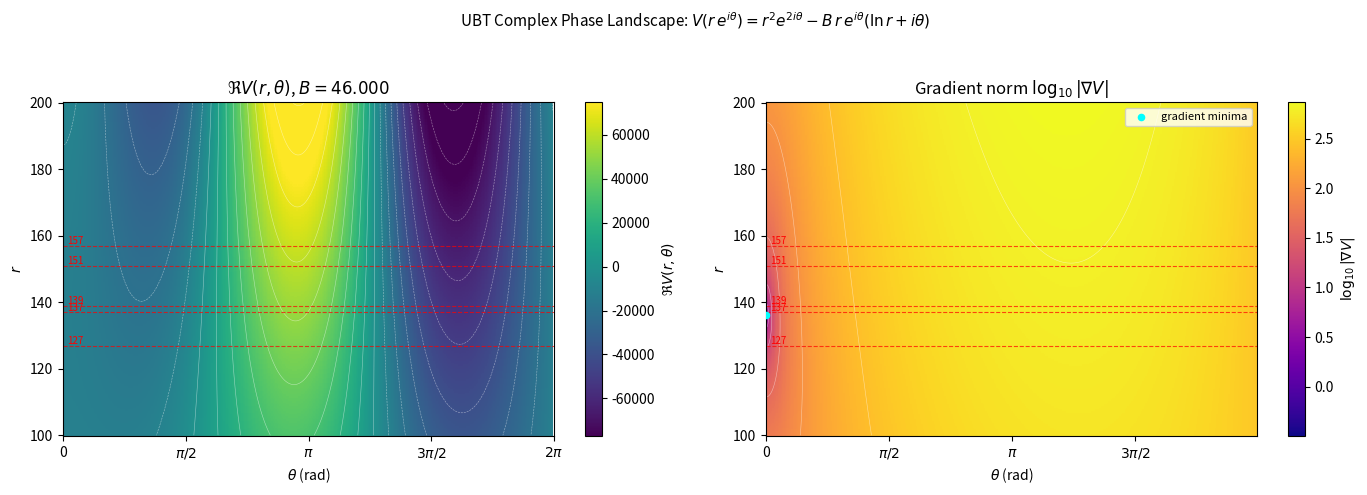
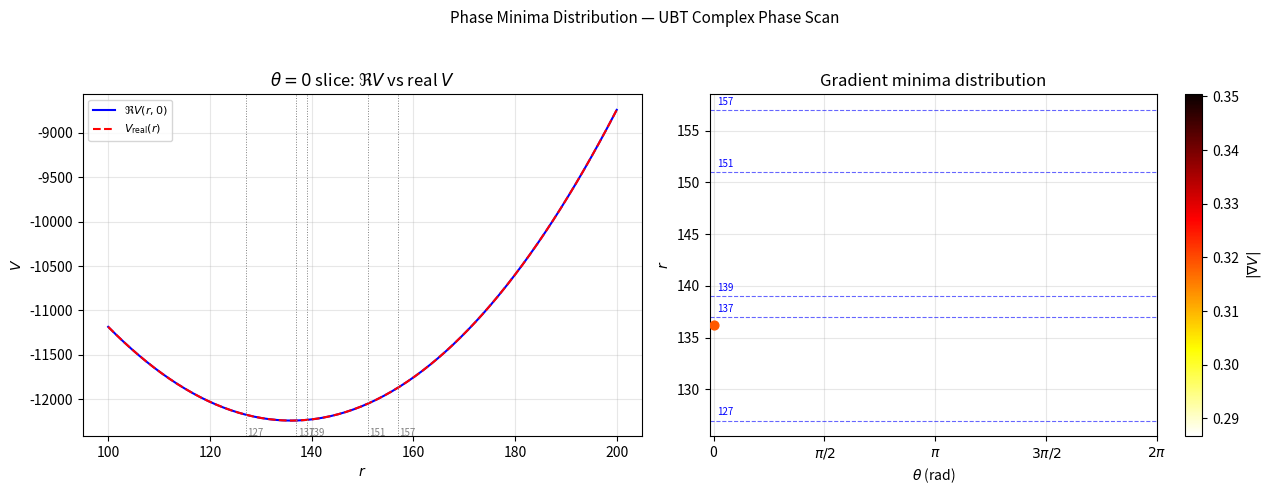

Python code for these plots, in order:
# Copyright (c) 2026 Ing. David Jaroš
# Licensed under the MIT License
# See LICENSE file in the repository root for full license text
"""
complex_phase_scan.py
=====================
Numerical scan of the UBT effective potential extended to the complex domain.

Theory:
  V(q) = q^2 - B*q*ln(q),  q = r * exp(i*theta)

  Re(V) = r^2*cos(2*theta) - B*r*(ln(r)*cos(theta) - theta*sin(theta))
  Im(V) = r^2*sin(2*theta) - B*r*(ln(r)*sin(theta) + theta*cos(theta))

  B(p) = (p+1)/3  for prime p

  Stable primes (real domain): {2, 127, 137, 139, 151, 157}

Stationarity conditions (dV/dr = dV/dtheta = 0):
  (A)  2*r*cos(theta) = B*(ln(r) + 1)
  (B)  2*r*sin(theta) = B*theta

Sweep:
  r     in [100, 200]  (100 points)
  theta in [0, 2*pi]   (360 points)

Outputs:
  plots/complex_phase_landscape.png    -- 2-D heatmap of Re(V) and gradient norm
  plots/phase_minima_distribution.png  -- locations of gradient minima
  stdout: summary of stable (r, theta) points

Usage:
    python src/ubt_theta_lab/complex_phase_scan.py
    python src/ubt_theta_lab/complex_phase_scan.py --output-dir /path/to/plots
"""

from __future__ import annotations

import argparse
import math
import sys
from pathlib import Path
from typing import List, Tuple


# ---------------------------------------------------------------------------
# Core potential functions
# ---------------------------------------------------------------------------

def V_real(q: float, B: float) -> float:
    """Real-domain effective potential V(q) = q^2 - B*q*ln(q)."""
    if q <= 0:
        return float("inf")
    return q * q - B * q * math.log(q)


def V_complex(r: float, theta: float, B: float) -> complex:
    """
    Complex extension V(r*exp(i*theta)).

    Returns the full complex value of V.
    """
    if r <= 0:
        return complex(float("nan"), float("nan"))
    ln_r = math.log(r)
    cos_t = math.cos(theta)
    sin_t = math.sin(theta)
    cos_2t = math.cos(2 * theta)
    sin_2t = math.sin(2 * theta)

    re_part = r * r * cos_2t - B * r * (ln_r * cos_t - theta * sin_t)
    im_part = r * r * sin_2t - B * r * (ln_r * sin_t + theta * cos_t)
    return complex(re_part, im_part)


def gradient_norm(r: float, theta: float, B: float) -> float:
    """
    Norm of the complex gradient of V at (r, theta).

    The gradient is proportional to:
        G = 2*r*exp(i*theta) - B*(ln(r) + 1 + i*theta)
    Both dV/dr and dV/dtheta vanish iff G = 0.
    """
    if r <= 0:
        return float("inf")
    ln_r = math.log(r)
    g_re = 2 * r * math.cos(theta) - B * (ln_r + 1)
    g_im = 2 * r * math.sin(theta) - B * theta
    return math.hypot(g_re, g_im)


def B_of_prime(p: int) -> float:
    """Return B = (p+1)/3 for a given prime p."""
    return (p + 1) / 3


# ---------------------------------------------------------------------------
# Prime utilities
# ---------------------------------------------------------------------------

def sieve_primes(limit: int) -> List[int]:
    """Sieve of Eratosthenes."""
    if limit < 2:
        return []
    is_prime = bytearray([1]) * (limit + 1)
    is_prime[0] = is_prime[1] = 0
    for i in range(2, int(limit ** 0.5) + 1):
        if is_prime[i]:
            is_prime[i * i :: i] = bytearray(len(is_prime[i * i :: i]))
    return [i for i in range(2, limit + 1) if is_prime[i]]


STABLE_PRIMES = [2, 127, 137, 139, 151, 157]
PRIMES_200 = [p for p in sieve_primes(200) if 100 <= p <= 200]


# ---------------------------------------------------------------------------
# Grid scan
# ---------------------------------------------------------------------------

def build_grid(
    r_min: float = 100.0,
    r_max: float = 200.0,
    n_r: int = 200,
    n_theta: int = 360,
    B: float = 46.0,
) -> Tuple:
    """
    Compute Re(V), Im(V), and gradient norm on a (r, theta) grid.

    Returns
    -------
    r_vals    : list of r values
    t_vals    : list of theta values
    re_grid   : 2-D array (n_r x n_theta) of Re(V)
    im_grid   : 2-D array (n_r x n_theta) of Im(V)
    grad_grid : 2-D array (n_r x n_theta) of gradient norm
    """
    import numpy as np

    r_vals = np.linspace(r_min, r_max, n_r)
    t_vals = np.linspace(0, 2 * math.pi, n_theta, endpoint=False)

    re_grid = np.empty((n_r, n_theta))
    im_grid = np.empty((n_r, n_theta))
    grad_grid = np.empty((n_r, n_theta))

    for i, r in enumerate(r_vals):
        ln_r = math.log(r)
        for j, theta in enumerate(t_vals):
            cos_t = math.cos(theta)
            sin_t = math.sin(theta)
            re_grid[i, j] = (r * r * math.cos(2 * theta)
                             - B * r * (ln_r * cos_t - theta * sin_t))
            im_grid[i, j] = (r * r * math.sin(2 * theta)
                             - B * r * (ln_r * sin_t + theta * cos_t))
            g_re = 2 * r * cos_t - B * (ln_r + 1)
            g_im = 2 * r * sin_t - B * theta
            grad_grid[i, j] = math.hypot(g_re, g_im)

    return r_vals, t_vals, re_grid, im_grid, grad_grid


# ---------------------------------------------------------------------------
# Local-minimum finder in the gradient-norm landscape
# ---------------------------------------------------------------------------

def find_gradient_minima(
    r_vals, t_vals, grad_grid, threshold: float = 5.0
) -> List[dict]:
    """
    Identify grid cells where the gradient norm is below `threshold`.

    Returns a list of dicts with keys: r, theta, grad_norm.
    """
    import numpy as np

    minima = []
    n_r, n_theta = grad_grid.shape
    for i in range(n_r):
        for j in range(n_theta):
            g = grad_grid[i, j]
            if g < threshold:
                # Check local minimum in 8-neighbourhood
                i_lo, i_hi = max(0, i - 1), min(n_r - 1, i + 1)
                j_lo, j_hi = max(0, j - 1), min(n_theta - 1, j + 1)
                neighbourhood = grad_grid[i_lo:i_hi + 1, j_lo:j_hi + 1]
                if g <= neighbourhood.min():
                    minima.append({
                        "r": float(r_vals[i]),
                        "theta": float(t_vals[j]),
                        "grad_norm": g,
                    })
    return minima


# ---------------------------------------------------------------------------
# Stationarity condition residual check (for validation)
# ---------------------------------------------------------------------------

def stationary_residual(r: float, theta: float, B: float) -> float:
    """
    Returns |G|^2 where G = 2r*exp(i*theta) - B*(ln(r)+1+i*theta).
    Zero iff (r, theta) is a stationary point.
    """
    return gradient_norm(r, theta, B) ** 2


# ---------------------------------------------------------------------------
# Plotting
# ---------------------------------------------------------------------------

def make_plots(
    r_vals, t_vals, re_grid, im_grid, grad_grid,
    minima: List[dict],
    B: float,
    output_dir: Path,
) -> None:
    """Generate and save the two required plots."""
    try:
        import numpy as np
        import matplotlib
        matplotlib.use("Agg")
        import matplotlib.pyplot as plt
    except ImportError:
        print("[WARNING] matplotlib not available; skipping plots.", file=sys.stderr)
        return

    output_dir.mkdir(parents=True, exist_ok=True)

    T, R = np.meshgrid(t_vals, r_vals)

    # ── Plot 1: Re(V) heatmap + gradient-norm contour ──────────────────────
    fig, axes = plt.subplots(1, 2, figsize=(14, 5))

    vmin_re = float(np.percentile(re_grid, 2))
    vmax_re = float(np.percentile(re_grid, 98))

    ax = axes[0]
    im = ax.pcolormesh(T, R, re_grid, cmap="viridis",
                       vmin=vmin_re, vmax=vmax_re, shading="auto")
    ax.contour(T, R, re_grid, levels=20, colors="white", linewidths=0.4, alpha=0.5)
    plt.colorbar(im, ax=ax, label=r"$\Re V(r,\theta)$")
    ax.set_xlabel(r"$\theta$ (rad)")
    ax.set_ylabel(r"$r$")
    ax.set_title(rf"$\Re V(r,\theta)$, $B={B:.3f}$")
    ax.set_xticks([0, math.pi / 2, math.pi, 3 * math.pi / 2, 2 * math.pi])
    ax.set_xticklabels(["0", r"$\pi/2$", r"$\pi$", r"$3\pi/2$", r"$2\pi$"])

    ax2 = axes[1]
    log_grad = np.log10(grad_grid + 1e-10)
    im2 = ax2.pcolormesh(T, R, log_grad, cmap="plasma", shading="auto")
    ax2.contour(T, R, log_grad, levels=10, colors="white", linewidths=0.4, alpha=0.5)
    plt.colorbar(im2, ax=ax2, label=r"$\log_{10}|\nabla V|$")
    ax2.set_xlabel(r"$\theta$ (rad)")
    ax2.set_ylabel(r"$r$")
    ax2.set_title(r"Gradient norm $\log_{10}|\nabla V|$")
    ax2.set_xticks([0, math.pi / 2, math.pi, 3 * math.pi / 2, 2 * math.pi])
    ax2.set_xticklabels(["0", r"$\pi/2$", r"$\pi$", r"$3\pi/2$", r"$2\pi$"])

    # Mark stable primes on real axis
    for p in STABLE_PRIMES:
        if r_vals[0] <= p <= r_vals[-1]:
            for ax_ in axes:
                ax_.axhline(p, color="red", linewidth=0.8, linestyle="--", alpha=0.7)
                ax_.text(0.05, p + 0.5, str(p), color="red", fontsize=7)

    # Mark gradient minima
    if minima:
        m_theta = [m["theta"] for m in minima]
        m_r = [m["r"] for m in minima]
        axes[1].scatter(m_theta, m_r, c="cyan", s=20, zorder=5,
                        label="gradient minima")
        axes[1].legend(fontsize=8)

    fig.suptitle(
        rf"UBT Complex Phase Landscape: $V(r\,e^{{i\theta}}) = r^2 e^{{2i\theta}}"
        rf" - B\,r\,e^{{i\theta}}(\ln r + i\theta)$",
        fontsize=11,
    )
    fig.tight_layout(rect=[0, 0, 1, 0.95])
    path1 = output_dir / "complex_phase_landscape.png"
    fig.savefig(path1, dpi=150)
    plt.close(fig)
    print(f"[INFO] Saved {path1}")

    # ── Plot 2: Phase-minima distribution ──────────────────────────────────
    fig2, axes2 = plt.subplots(1, 2, figsize=(13, 5))

    # Left: Re(V) slice at theta=0 vs r, comparing real-domain V
    ax3 = axes2[0]
    r_arr = np.array(r_vals)
    re_slice_theta0 = re_grid[:, 0]
    real_V = r_arr ** 2 - B * r_arr * np.log(r_arr)
    ax3.plot(r_arr, re_slice_theta0, "b-", label=r"$\Re V(r, 0)$")
    ax3.plot(r_arr, real_V, "r--", linewidth=1.5, label=r"$V_{\rm real}(r)$")
    for p in STABLE_PRIMES:
        if r_vals[0] <= p <= r_vals[-1]:
            ax3.axvline(p, color="gray", linewidth=0.7, linestyle=":")
            ax3.text(p + 0.3, ax3.get_ylim()[0] if ax3.get_ylim()[0] > -1e5 else 0,
                     str(p), fontsize=7, color="gray")
    ax3.set_xlabel(r"$r$")
    ax3.set_ylabel(r"$V$")
    ax3.set_title(r"$\theta = 0$ slice: $\Re V$ vs real $V$")
    ax3.legend(fontsize=8)
    ax3.grid(True, alpha=0.3)

    # Right: scatter of gradient minima
    ax4 = axes2[1]
    if minima:
        m_r_arr = [m["r"] for m in minima]
        m_t_arr = [m["theta"] for m in minima]
        m_g_arr = [m["grad_norm"] for m in minima]
        sc = ax4.scatter(m_t_arr, m_r_arr, c=m_g_arr, cmap="hot_r",
                         s=40, zorder=5)
        plt.colorbar(sc, ax=ax4, label=r"$|\nabla V|$")
    for p in STABLE_PRIMES:
        if r_vals[0] <= p <= r_vals[-1]:
            ax4.axhline(p, color="blue", linewidth=0.8, linestyle="--", alpha=0.6)
            ax4.text(0.05, p + 0.5, str(p), color="blue", fontsize=7)
    ax4.set_xlabel(r"$\theta$ (rad)")
    ax4.set_ylabel(r"$r$")
    ax4.set_title("Gradient minima distribution")
    ax4.set_xticks([0, math.pi / 2, math.pi, 3 * math.pi / 2, 2 * math.pi])
    ax4.set_xticklabels(["0", r"$\pi/2$", r"$\pi$", r"$3\pi/2$", r"$2\pi$"])
    ax4.grid(True, alpha=0.3)

    fig2.suptitle("Phase Minima Distribution — UBT Complex Phase Scan", fontsize=11)
    fig2.tight_layout(rect=[0, 0, 1, 0.95])
    path2 = output_dir / "phase_minima_distribution.png"
    fig2.savefig(path2, dpi=150)
    plt.close(fig2)
    print(f"[INFO] Saved {path2}")


# ---------------------------------------------------------------------------
# Main scan loop
# ---------------------------------------------------------------------------

def run_scan(
    r_min: float = 100.0,
    r_max: float = 200.0,
    n_r: int = 200,
    n_theta: int = 360,
    B: float = 46.0,
    grad_threshold: float = 5.0,
    output_dir: Path = Path("plots"),
    verbose: bool = True,
) -> List[dict]:
    """
    Run the full complex phase scan and return list of near-stationary points.
    """
    if verbose:
        print(f"[INFO] Scanning r in [{r_min}, {r_max}] ({n_r} pts), "
              f"theta in [0, 2pi] ({n_theta} pts), B={B:.4f}")

    r_vals, t_vals, re_grid, im_grid, grad_grid = build_grid(
        r_min, r_max, n_r, n_theta, B
    )

    minima = find_gradient_minima(r_vals, t_vals, grad_grid, threshold=grad_threshold)

    if verbose:
        print(f"[INFO] Found {len(minima)} near-stationary points "
              f"(|grad| < {grad_threshold})")

    # Separate into real-axis (|theta| < 0.05 or |theta - 2pi| < 0.05) and off-axis
    real_axis = [m for m in minima
                 if m["theta"] < 0.05 or abs(m["theta"] - 2 * math.pi) < 0.05]
    off_axis = [m for m in minima
                if not (m["theta"] < 0.05 or abs(m["theta"] - 2 * math.pi) < 0.05)]

    if verbose:
        print(f"[INFO]   on real axis (theta ~ 0):  {len(real_axis)} points")
        print(f"[INFO]   off-axis (theta != 0):     {len(off_axis)} points")
        if real_axis:
            print("\nReal-axis stationary points (r, theta, |grad|):")
            for m in sorted(real_axis, key=lambda x: x["r"]):
                print(f"  r={m['r']:7.2f}  theta={m['theta']:.4f}  |grad|={m['grad_norm']:.4e}")
        if off_axis:
            print("\nOFF-AXIS stationary points (r, theta, |grad|):")
            for m in sorted(off_axis, key=lambda x: x["grad_norm"]):
                print(f"  r={m['r']:7.2f}  theta={m['theta']:.4f}  |grad|={m['grad_norm']:.4e}")
        else:
            print("\n[RESULT] No off-axis stationary points found in scan range.")

    make_plots(r_vals, t_vals, re_grid, im_grid, grad_grid, minima, B, output_dir)
    return minima


# ---------------------------------------------------------------------------
# Per-prime stability check
# ---------------------------------------------------------------------------

def check_prime_sectors(
    primes: List[int] = STABLE_PRIMES,
    n_r: int = 200,
    n_theta: int = 360,
    grad_threshold: float = 5.0,
    output_dir: Path = Path("plots"),
    verbose: bool = True,
) -> dict:
    """
    For each stable prime p, use B = B(p) and scan r in [p-30, p+30].
    Report how many sectors (distinct theta basins) contain near-stationary points.
    """
    results = {}
    for p in primes:
        if p < 10:
            continue  # skip p=2 (too small for log analysis)
        B = B_of_prime(p)
        r_lo = max(2.0, p - 30)
        r_hi = p + 30
        r_vals, t_vals, _, _, grad_grid = build_grid(
            r_lo, r_hi, n_r, n_theta, B
        )
        mins = find_gradient_minima(r_vals, t_vals, grad_grid, threshold=grad_threshold)
        off = [m for m in mins
               if not (m["theta"] < 0.05 or abs(m["theta"] - 2 * math.pi) < 0.05)]
        results[p] = {
            "B": B,
            "total_minima": len(mins),
            "off_axis_minima": len(off),
            "sectors": 1 + (1 if off else 0),
        }
        if verbose:
            print(f"  p={p:3d}  B={B:.3f}  total_mins={len(mins):3d}  "
                  f"off-axis={len(off):3d}  sectors={results[p]['sectors']}")
    return results


# ---------------------------------------------------------------------------
# CLI
# ---------------------------------------------------------------------------

def parse_args() -> argparse.Namespace:
    parser = argparse.ArgumentParser(
        description="UBT complex phase scan: V(q) = q^2 - B*q*ln(q), q=r*exp(i*theta)"
    )
    parser.add_argument("--r-min", type=float, default=100.0,
                        help="Minimum r (default: 100)")
    parser.add_argument("--r-max", type=float, default=200.0,
                        help="Maximum r (default: 200)")
    parser.add_argument("--n-r", type=int, default=200,
                        help="Grid points in r (default: 200)")
    parser.add_argument("--n-theta", type=int, default=360,
                        help="Grid points in theta (default: 360)")
    parser.add_argument("--B", type=float, default=46.0,
                        help="B coefficient (default: 46.0 ≈ B(137))")
    parser.add_argument("--threshold", type=float, default=5.0,
                        help="Gradient-norm threshold for minima detection (default: 5.0)")
    parser.add_argument("--output-dir", type=Path, default=Path("plots"),
                        help="Directory for output plots (default: plots/)")
    parser.add_argument("--per-prime", action="store_true",
                        help="Run per-stable-prime sector analysis")
    return parser.parse_args()


def main() -> int:
    args = parse_args()

    print("=" * 60)
    print("UBT Complex Phase Scan")
    print("V(q) = q^2 - B*q*ln(q),  q = r*exp(i*theta)")
    print("Stable primes (real domain):", STABLE_PRIMES)
    print("=" * 60)

    minima = run_scan(
        r_min=args.r_min,
        r_max=args.r_max,
        n_r=args.n_r,
        n_theta=args.n_theta,
        B=args.B,
        grad_threshold=args.threshold,
        output_dir=args.output_dir,
        verbose=True,
    )

    if args.per_prime:
        print("\n" + "=" * 60)
        print("Per-prime sector analysis:")
        print("=" * 60)
        results = check_prime_sectors(
            primes=STABLE_PRIMES,
            n_r=args.n_r,
            n_theta=args.n_theta,
            grad_threshold=args.threshold,
            output_dir=args.output_dir,
            verbose=True,
        )
        print("\nSummary:")
        for p, res in results.items():
            print(f"  p={p}: {res['sectors']} sector(s), "
                  f"off-axis minima={res['off_axis_minima']}")

    print("\n[DONE]")
    return 0


if __name__ == "__main__":
    sys.exit(main())
